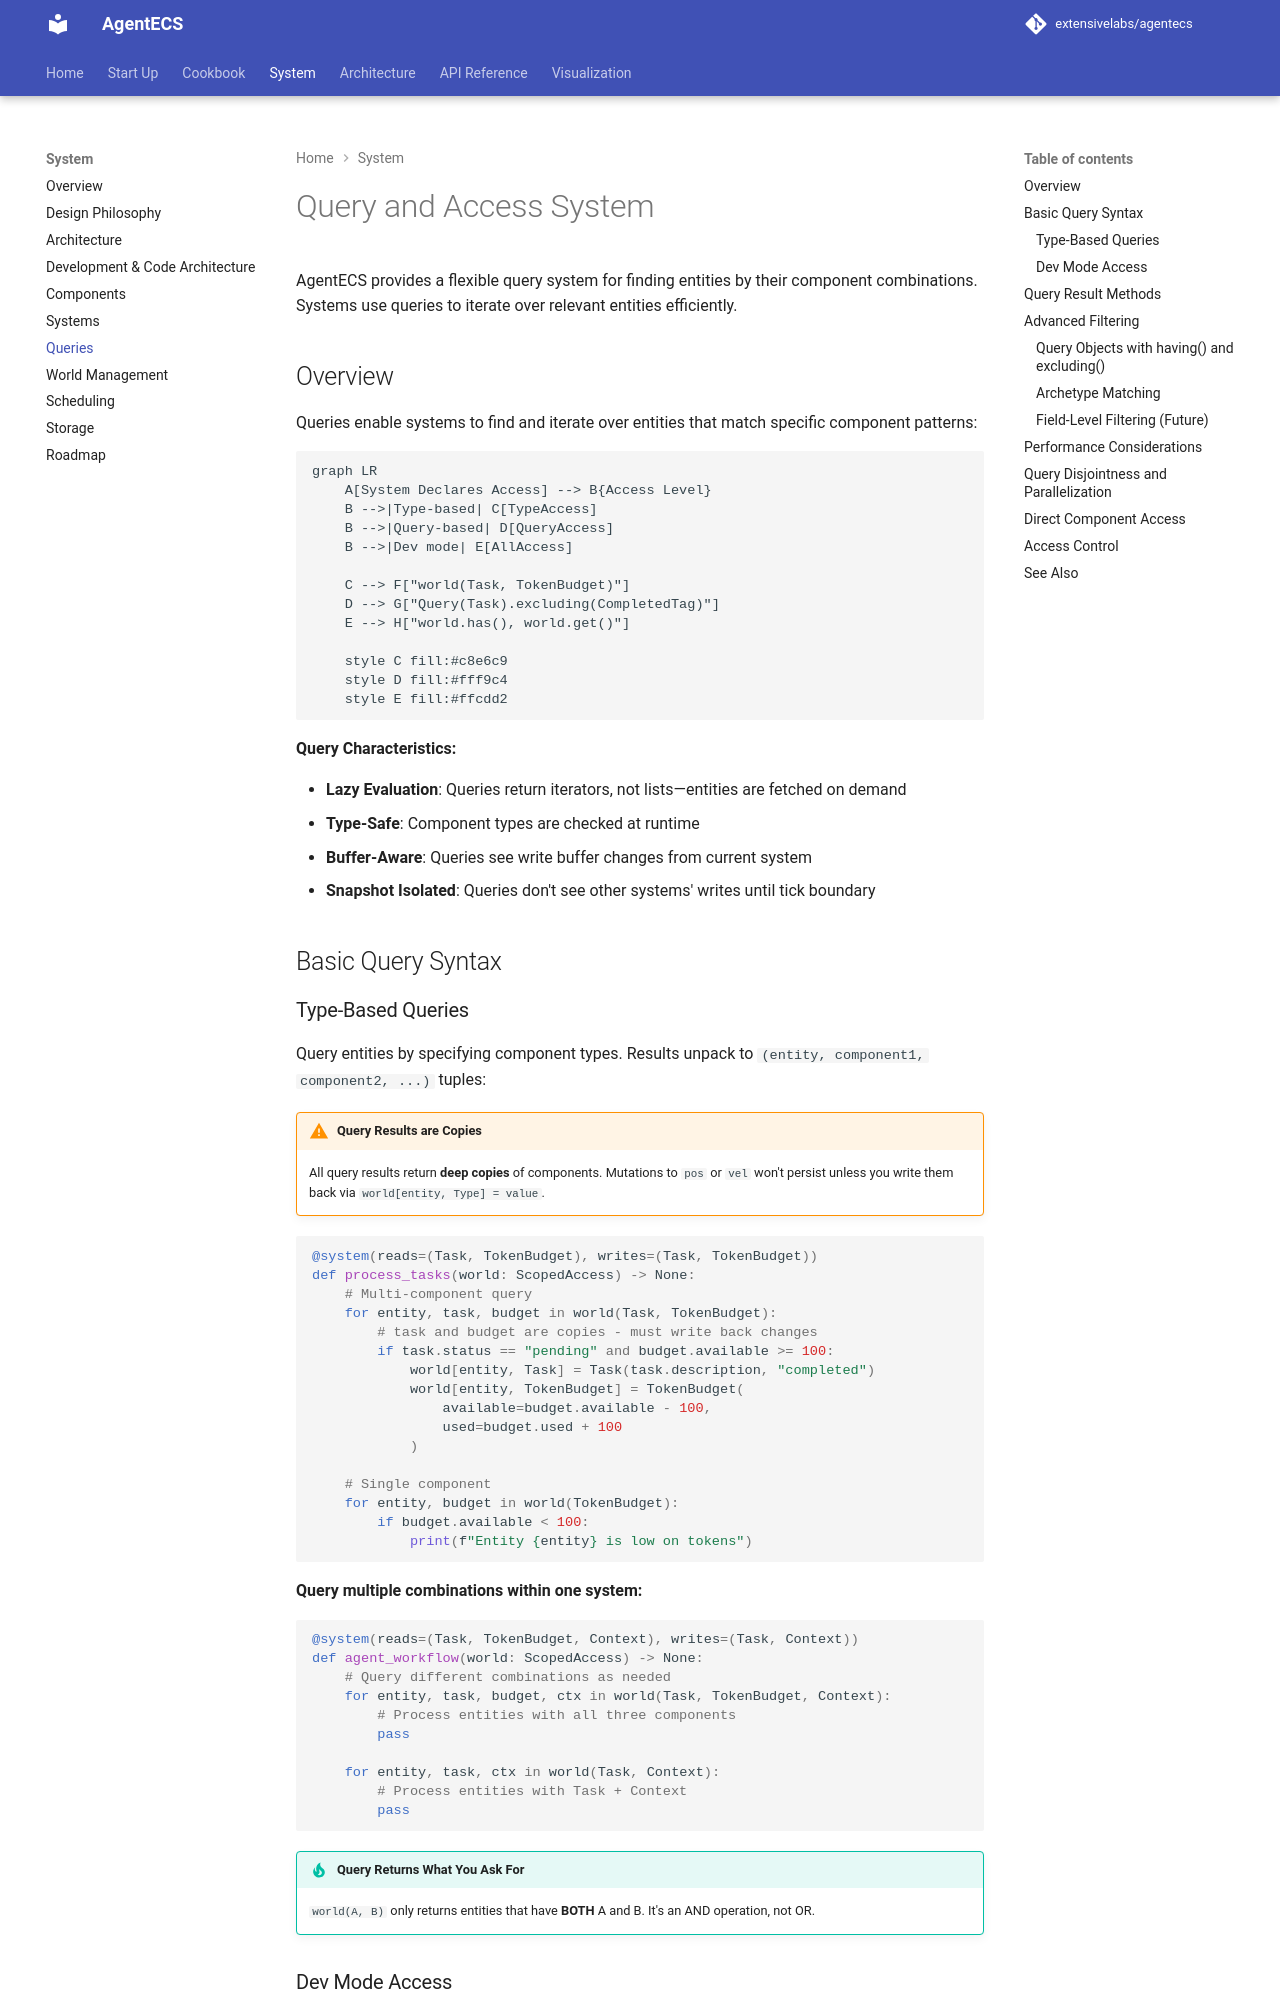

repository: extensivelabs/agentecs · page: system/queries/index.html · generator: mkdocs

# Query and Access System

AgentECS provides a flexible query system for finding entities by their component combinations. Systems use queries to iterate over relevant entities efficiently.

## Overview

Queries enable systems to find and iterate over entities that match specific component patterns:

```mermaid
graph LR
    A[System Declares Access] --> B{Access Level}
    B -->|Type-based| C[TypeAccess]
    B -->|Query-based| D[QueryAccess]
    B -->|Dev mode| E[AllAccess]

    C --> F["world(Task, TokenBudget)"]
    D --> G["Query(Task).excluding(CompletedTag)"]
    E --> H["world.has(), world.get()"]

    style C fill:#c8e6c9
    style D fill:#fff9c4
    style E fill:#ffcdd2
```

**Query Characteristics:**

- **Lazy Evaluation**: Queries return iterators, not lists—entities are fetched on demand
- **Type-Safe**: Component types are checked at runtime
- **Buffer-Aware**: Queries see write buffer changes from current system
- **Snapshot Isolated**: Queries don't see other systems' writes until tick boundary

## Basic Query Syntax

### Type-Based Queries

Query entities by specifying component types. Results unpack to `(entity, component1, component2, ...)` tuples:

!!! warning "Query Results are Copies"
    All query results return **deep copies** of components. Mutations to `pos` or `vel` won't persist unless you write them back via `world[entity, Type] = value`.

```python
@system(reads=(Task, TokenBudget), writes=(Task, TokenBudget))
def process_tasks(world: ScopedAccess) -> None:
    # Multi-component query
    for entity, task, budget in world(Task, TokenBudget):
        # task and budget are copies - must write back changes
        if task.status == "pending" and budget.available >= 100:
            world[entity, Task] = Task(task.description, "completed")
            world[entity, TokenBudget] = TokenBudget(
                available=budget.available - 100,
                used=budget.used + 100
            )

    # Single component
    for entity, budget in world(TokenBudget):
        if budget.available < 100:
            print(f"Entity {entity} is low on tokens")
```

**Query multiple combinations within one system:**

```python
@system(reads=(Task, TokenBudget, Context), writes=(Task, Context))
def agent_workflow(world: ScopedAccess) -> None:
    # Query different combinations as needed
    for entity, task, budget, ctx in world(Task, TokenBudget, Context):
        # Process entities with all three components
        pass

    for entity, task, ctx in world(Task, Context):
        # Process entities with Task + Context
        pass
```

!!! tip "Query Returns What You Ask For"
    `world(A, B)` only returns entities that have **BOTH** A and B. It's an AND operation, not OR.
